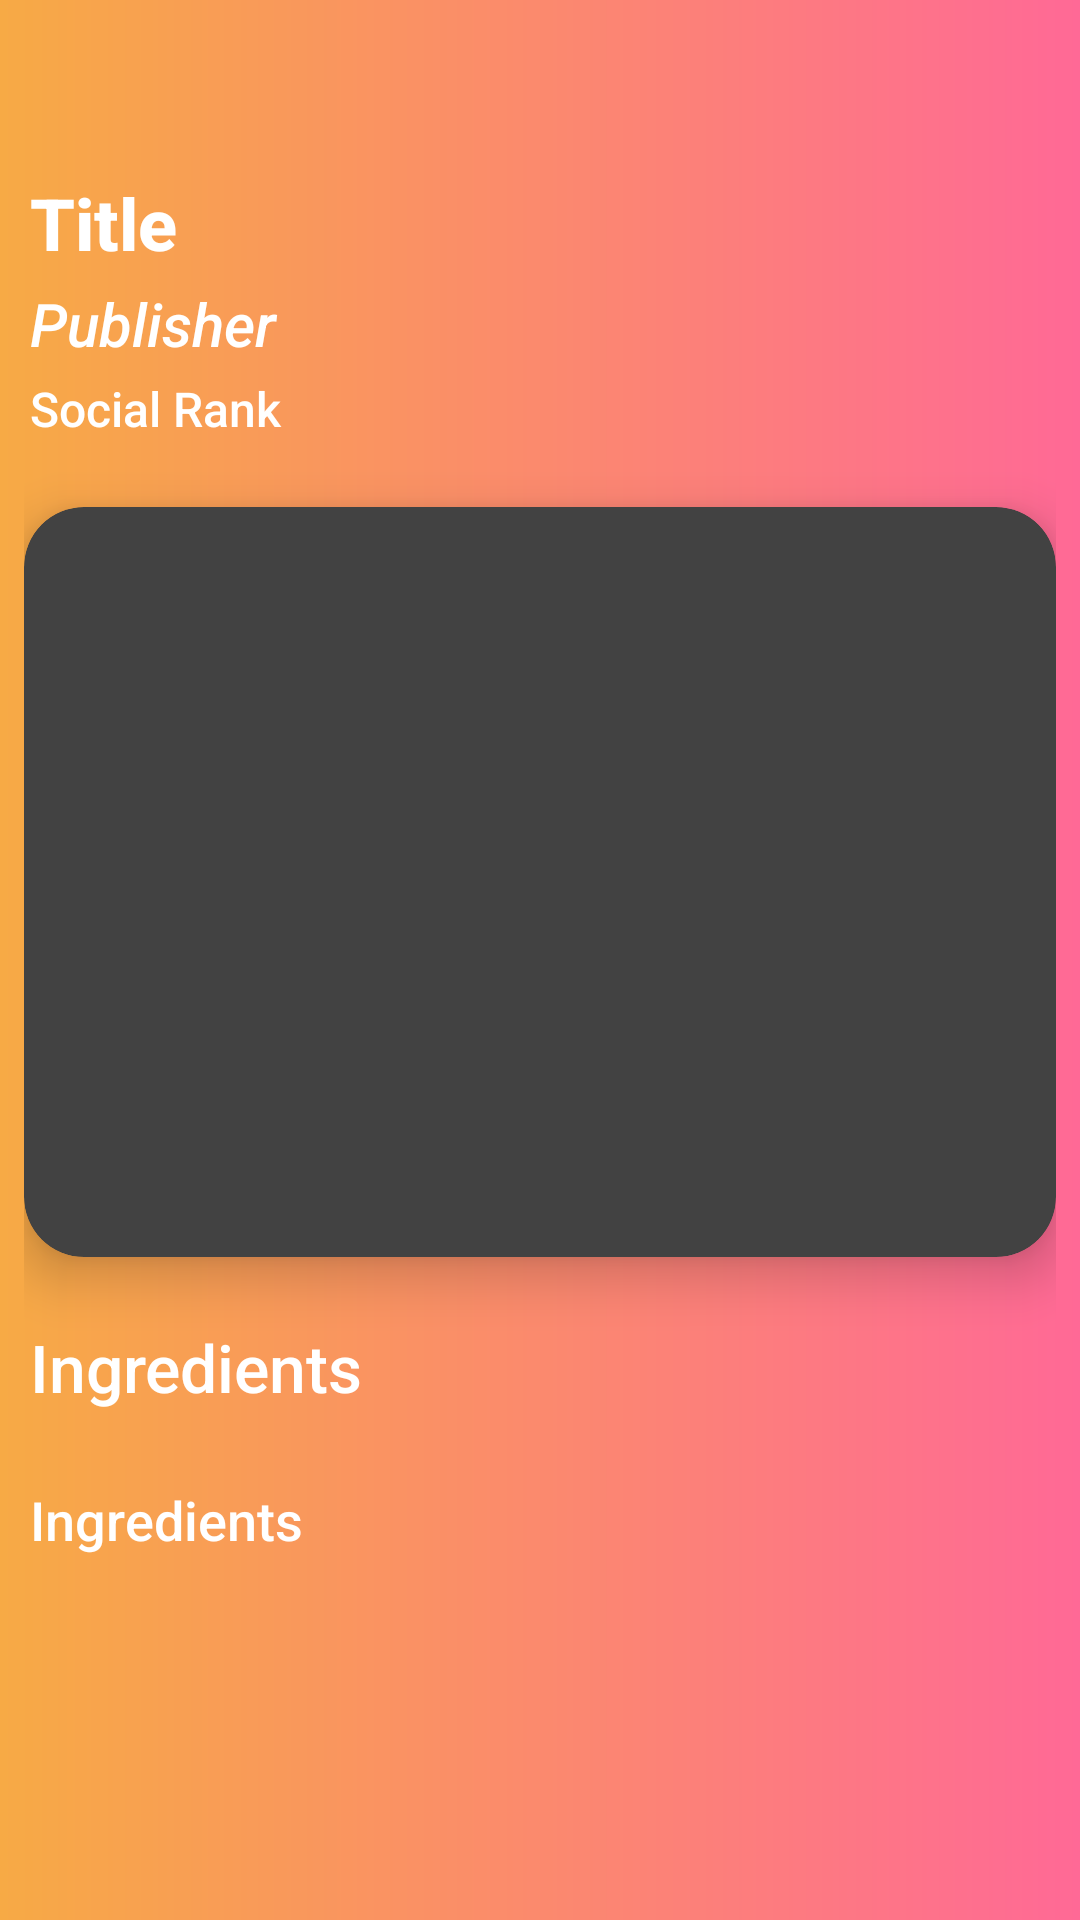

Write the Android layout XML for this screen, with the resource values it uses.
<!-- AndroidManifest.xml: activity theme Theme.MaterialComponents.NoActionBar -->
<!-- res/layout/activity_dish_details.xml -->
<?xml version="1.0" encoding="utf-8"?>
<ScrollView xmlns:android="http://schemas.android.com/apk/res/android"
    xmlns:app="http://schemas.android.com/apk/res-auto"
    xmlns:tools="http://schemas.android.com/tools"
    android:layout_width="match_parent"
    android:layout_height="match_parent"
    android:background="@drawable/dish_details_background">

    <RelativeLayout
        android:layout_width="match_parent"
        android:layout_height="wrap_content">

        <androidx.appcompat.widget.Toolbar
            android:id="@+id/toolbar_dish_details"
            android:layout_width="match_parent"
            android:layout_height="?attr/actionBarSize"
            android:layout_alignParentStart="true"
            android:layout_alignParentTop="true"
            android:layout_alignParentEnd="true"
            android:background="@drawable/toolbar_background">


            <androidx.appcompat.widget.AppCompatTextView
                android:id="@+id/tv_title_toolbar"
                android:layout_width="match_parent"
                android:gravity="center"
                android:layout_height="match_parent"
                android:layout_marginStart="8dp"
                android:textColor="@color/white" />

        </androidx.appcompat.widget.Toolbar>

        <LinearLayout
            android:layout_width="match_parent"
            android:layout_height="wrap_content"
            android:layout_below="@id/toolbar_dish_details"
            android:layout_alignParentStart="true"
            android:layout_alignParentEnd="true"
            android:orientation="vertical"
            android:paddingHorizontal="8dp">

            <androidx.appcompat.widget.AppCompatTextView
                android:id="@+id/tv_title"
                android:layout_width="match_parent"
                android:layout_height="wrap_content"
                android:fontFamily="sans-serif-medium"
                android:padding="2dp"
                android:text="Title"
                android:textColor="@color/white"
                android:textSize="24sp"
                android:textStyle="bold"
                android:transitionName="recipe_title" />

            <androidx.appcompat.widget.AppCompatTextView
                android:id="@+id/tv_publisher"
                android:layout_width="match_parent"
                android:layout_height="wrap_content"
                android:fontFamily="sans-serif-medium"
                android:padding="2dp"
                android:text="Publisher"
                android:textColor="@color/white"
                android:textSize="20sp"
                android:textStyle="italic"
                android:transitionName="recipe_publisher" />

            <androidx.appcompat.widget.AppCompatTextView
                android:id="@+id/tv_social_rank"
                android:layout_width="match_parent"
                android:layout_height="wrap_content"
                android:fontFamily="sans-serif-medium"
                android:padding="2dp"
                android:text="Social Rank"
                android:textColor="@color/white"
                android:textSize="16sp"
                android:textStyle="normal"
                android:transitionName="recipe_rank" />


            <androidx.cardview.widget.CardView
                android:layout_width="match_parent"
                android:layout_height="250dp"
                android:layout_marginTop="20dp"
                app:cardCornerRadius="20sp"
                app:cardElevation="10dp">

                <androidx.appcompat.widget.AppCompatImageView
                    android:id="@+id/iv_dish"
                    android:layout_width="match_parent"
                    android:layout_height="match_parent"
                    android:scaleType="centerCrop"
                    android:transitionName="recipe_image" />

            </androidx.cardview.widget.CardView>

            <androidx.appcompat.widget.AppCompatTextView
                android:layout_width="match_parent"
                android:layout_height="wrap_content"
                android:layout_marginTop="20dp"
                android:fontFamily="sans-serif-medium"
                android:padding="2dp"
                android:text="Ingredients"
                android:textColor="@color/white"
                android:textSize="22sp"
                android:textStyle="normal" />

            <androidx.appcompat.widget.AppCompatTextView
                android:id="@+id/tv_ingredients"
                android:layout_width="match_parent"
                android:layout_height="wrap_content"
                android:layout_marginTop="20dp"
                android:fontFamily="sans-serif-medium"
                android:padding="2dp"
                android:text="Ingredients"
                android:textColor="@color/white"
                android:textSize="18sp"
                android:textStyle="normal" />

        </LinearLayout>

    </RelativeLayout>

</ScrollView>
<!-- resources referenced by this layout -->
<resources>
  <color name="white">#FFFFFFFF</color>
  <!-- drawable dish_details_background (drawable) -->
  <?xml version="1.0" encoding="utf-8"?>
  <shape xmlns:android="http://schemas.android.com/apk/res/android"
      android:shape="rectangle">
  
      <gradient
          android:type="linear"
          android:angle="360"
          android:gradientRadius="20dp"
          android:endColor="@color/colorSecondaryLight"
          android:startColor="@color/colorPrimaryLight" />
  
  </shape>
  <!-- drawable toolbar_background (drawable) -->
  <?xml version="1.0" encoding="utf-8"?>
  <shape xmlns:android="http://schemas.android.com/apk/res/android"
      android:shape="rectangle">
  
      <gradient android:angle="360"
          android:startColor="@color/colorPrimaryLight"
          android:endColor="@color/colorSecondaryLight"/>
  
  </shape>
  <color name="colorSecondaryLight">#ff6996</color>
  <color name="colorPrimaryLight">#f7aa45</color>
</resources>
